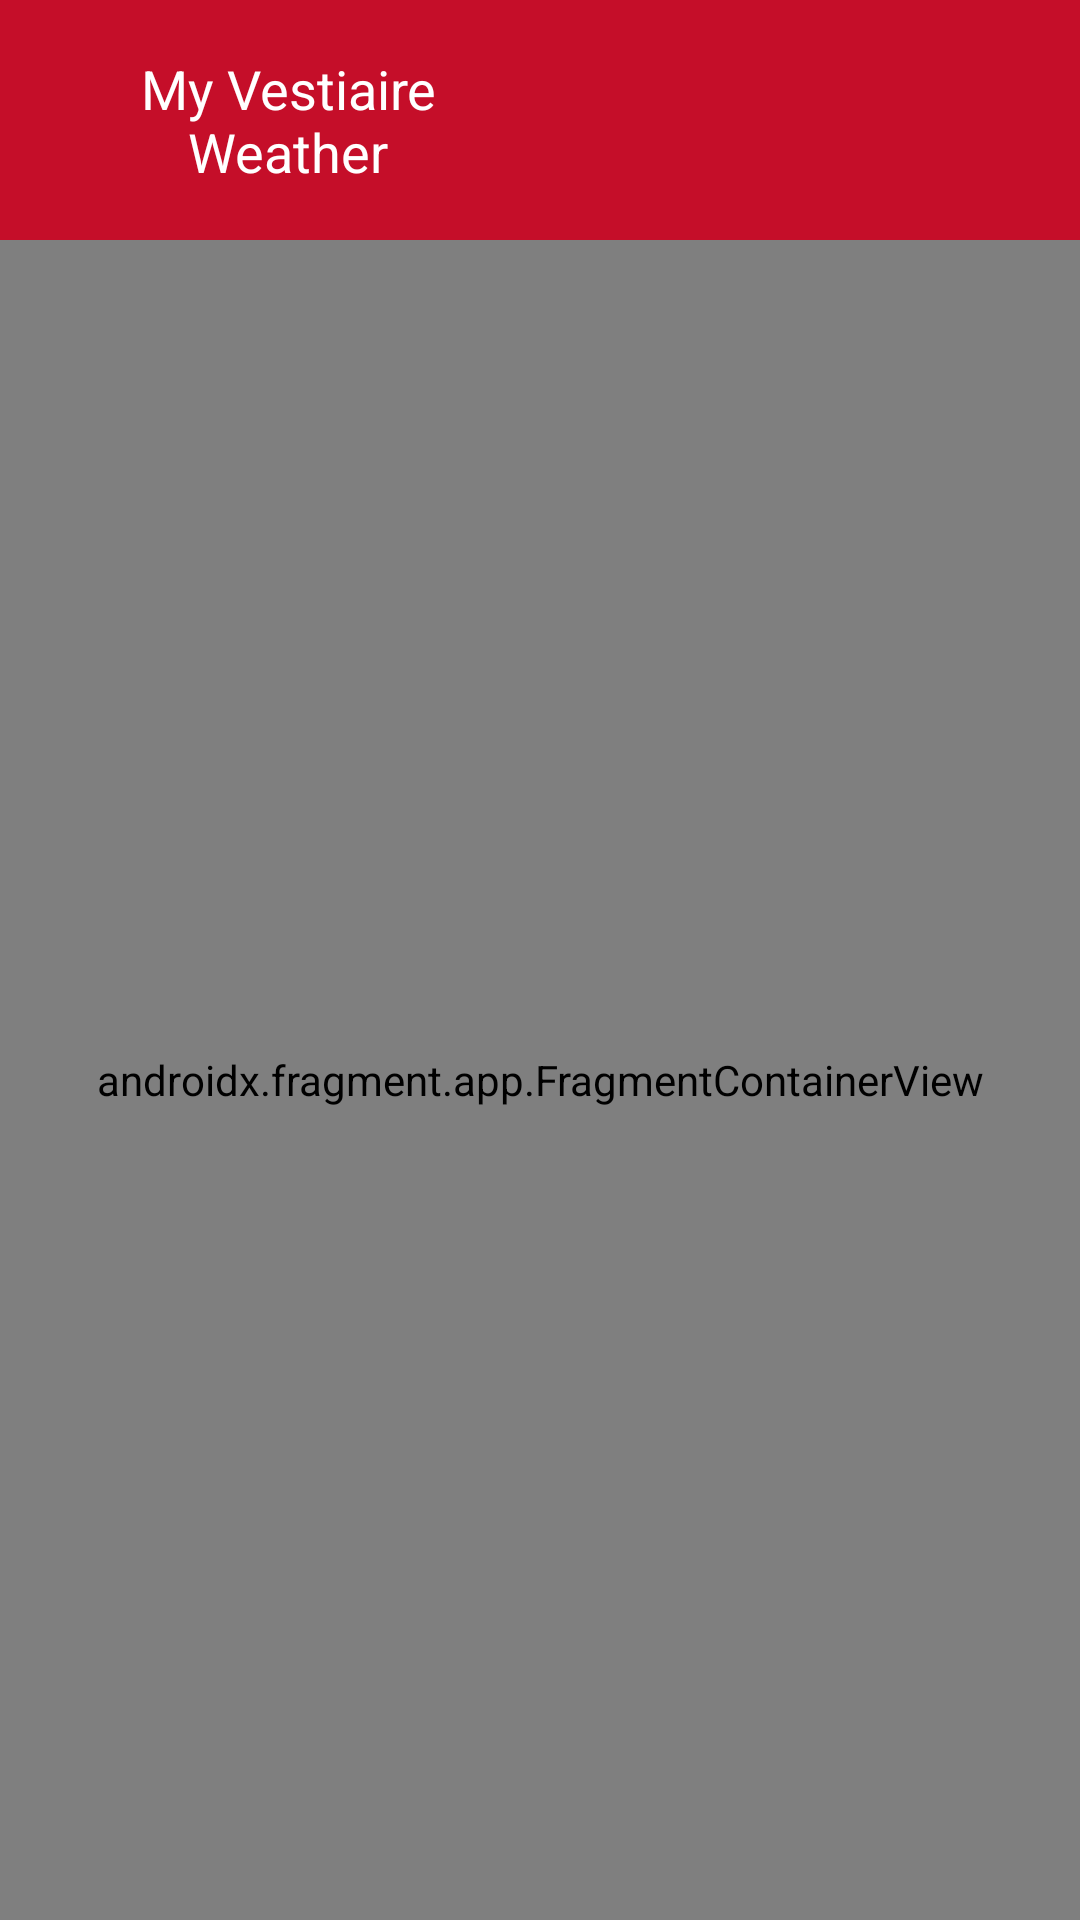

Reconstruct the res/layout file that produces this screen, plus the resources it refers to.
<!-- AndroidManifest.xml: application theme AppTheme -->
<!-- res/layout/activity_weather.xml -->
<?xml version="1.0" encoding="utf-8"?>
<androidx.constraintlayout.widget.ConstraintLayout
    xmlns:android="http://schemas.android.com/apk/res/android"
    xmlns:app="http://schemas.android.com/apk/res-auto"
    xmlns:tools="http://schemas.android.com/tools"
    android:layout_width="match_parent"
    android:layout_height="match_parent"
    tools:context=".WeatherActivity">

    <include
        android:id="@+id/toolbar"
        layout="@layout/toolbar" />

    <androidx.fragment.app.FragmentContainerView
        android:id="@+id/nav_host_fragment"
        android:name="androidx.navigation.fragment.NavHostFragment"
        android:layout_width="0dp"
        android:layout_height="0dp"
        app:defaultNavHost="true"
        app:layout_constraintBottom_toBottomOf="parent"
        app:layout_constraintLeft_toLeftOf="parent"
        app:layout_constraintRight_toRightOf="parent"
        app:layout_constraintTop_toBottomOf="@id/toolbar"
        app:navGraph="@navigation/weather_nav_graph" />

</androidx.constraintlayout.widget.ConstraintLayout>
<!-- res/layout/toolbar.xml (included above) -->
<?xml version="1.0" encoding="utf-8"?>
<androidx.appcompat.widget.Toolbar xmlns:android="http://schemas.android.com/apk/res/android"
    xmlns:app="http://schemas.android.com/apk/res-auto"
    xmlns:tools="http://schemas.android.com/tools"
    android:id="@+id/toolbar"
    style="@style/Toolbar"
    android:layout_width="match_parent"
    android:layout_height="80dp"
    android:theme="@style/ThemeOverlay.AppCompat.Dark.ActionBar"
    app:layout_constraintTop_toTopOf="parent"
    app:popupTheme="@style/ThemeOverlay.AppCompat.Light">

    <androidx.constraintlayout.widget.ConstraintLayout
        android:layout_width="match_parent"
        android:layout_height="match_parent"
        android:gravity="end|center_vertical"
        android:orientation="vertical">

        <TextView
            android:id="@+id/toolbar_title"
            style="@style/Font.Toolbar.Title"
            android:layout_width="0dp"
            android:layout_height="wrap_content"
            android:gravity="center"
            app:layout_constraintEnd_toStartOf="@id/toolbar_icon"
            app:layout_constraintStart_toStartOf="parent"
            app:layout_constraintTop_toTopOf="parent"
            app:layout_constraintBottom_toBottomOf="parent"
            android:text="@string/app_name" />

        <androidx.appcompat.widget.AppCompatImageView
            android:id="@+id/toolbar_icon"
            android:layout_width="0dp"
            android:layout_margin="12dp"
            android:layout_height="60dp"
            app:layout_constraintBottom_toBottomOf="parent"
            app:layout_constraintStart_toEndOf="@id/toolbar_title"
            app:layout_constraintEnd_toEndOf="parent"
            app:layout_constraintTop_toTopOf="parent"
            app:layout_constraintHorizontal_bias="1"
            android:src="@drawable/open_weather_icon" />

    </androidx.constraintlayout.widget.ConstraintLayout>

</androidx.appcompat.widget.Toolbar>
<!-- resources referenced by this layout -->
<resources>
  <string name="app_name">My Vestiaire Weather</string>
  <style name="Font.Toolbar.Title">
          <item name="android:letterSpacing">0</item>
          <item name="android:textSize">18sp</item>
          <item name="android:textColor">@android:color/white</item>
      </style>
  <style name="Toolbar" parent="Widget.AppCompat.Toolbar">
          <item name="android:background">@color/colorPrimary</item>
          <item name="contentInsetStartWithNavigation">0dp</item>
          <item name="android:actionBarSize">60dp</item>
          <item name="android:minHeight">60dp</item>
      </style>
  <style name="AppTheme" parent="Theme.AppCompat.Light.NoActionBar">
          <item name="colorPrimary">@color/colorPrimary</item>
          <item name="colorPrimaryDark">@color/colorPrimaryDark</item>
          <item name="colorAccent">@color/colorAccent</item>
      </style>
  <color name="colorPrimary">#c50e29</color>c50e29
  <color name="colorPrimaryDark">#ffab40</color>
  <color name="colorAccent">#ff5252</color>
</resources>
